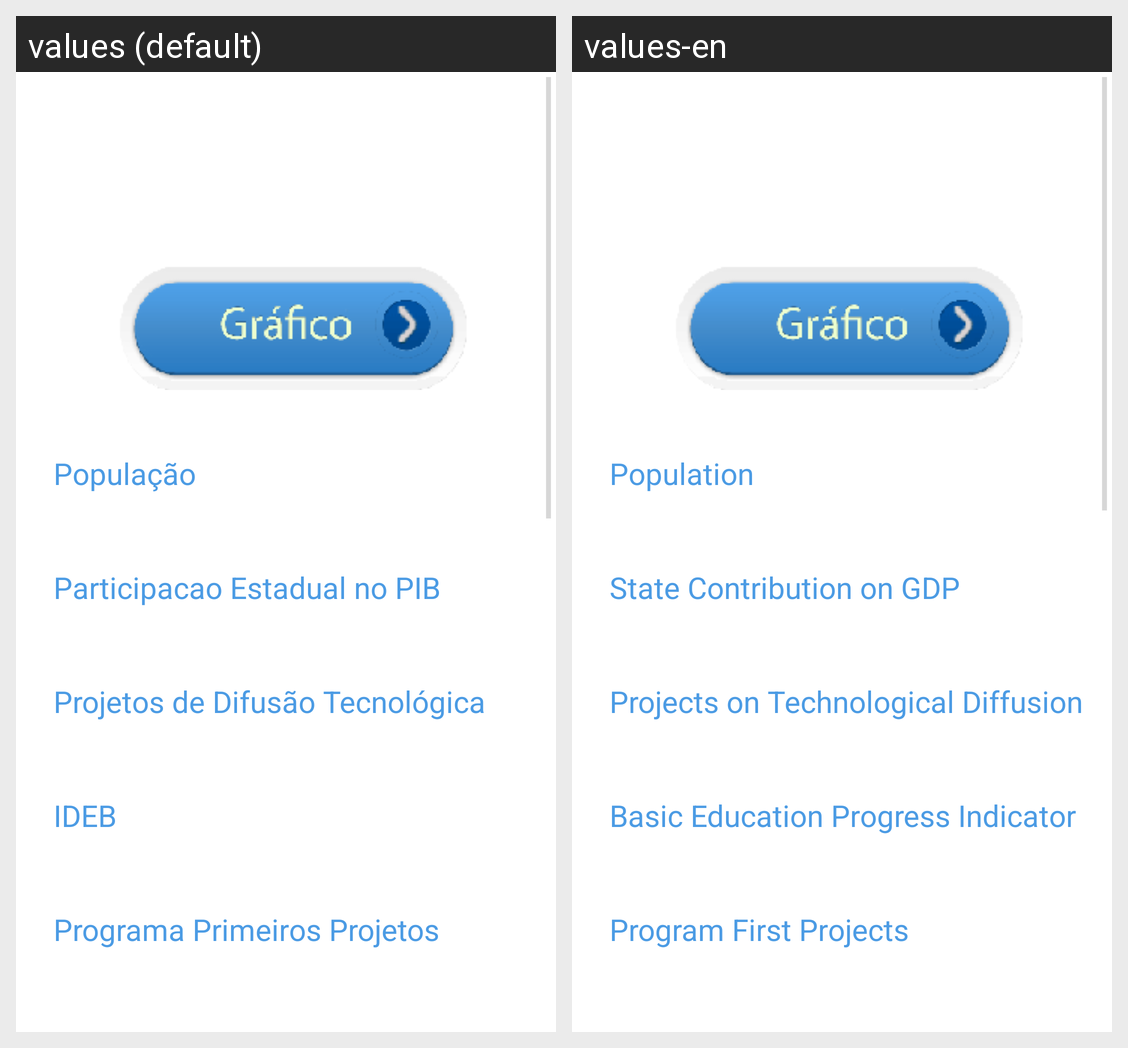

Strings drawn on this Android screen and how each of the app's shown locales translates them:
Android screen res/layout/activity_tela_historico_estado.xml rendered under 2 locales, left to right: values (default), values-en. Device: Nexus 5 (rendered at 1080×1920; each locale shown at half size, 540×960, under a caption strip naming it); theme AppTheme.
Strings drawn on this screen, with the default value and each locale's value (text and hints the layout hard-codes, and strings that could not be matched under every locale, appear in the picture but are not listed):

populacao
  values: População
  values-en: Population

participacao_PIB
  values: Participacao Estadual no PIB
  values-en: State Contribution on GDP

numero_projetos
  values: Projetos de Difusão Tecnológica
  values-en: Projects on Technological Diffusion

participacao_IDEB
  values: IDEB
  values-en: Basic Education Progress Indicator

Programa_primeiros_projetos
  values: Programa Primeiros Projetos
  values-en: Program First Projects
